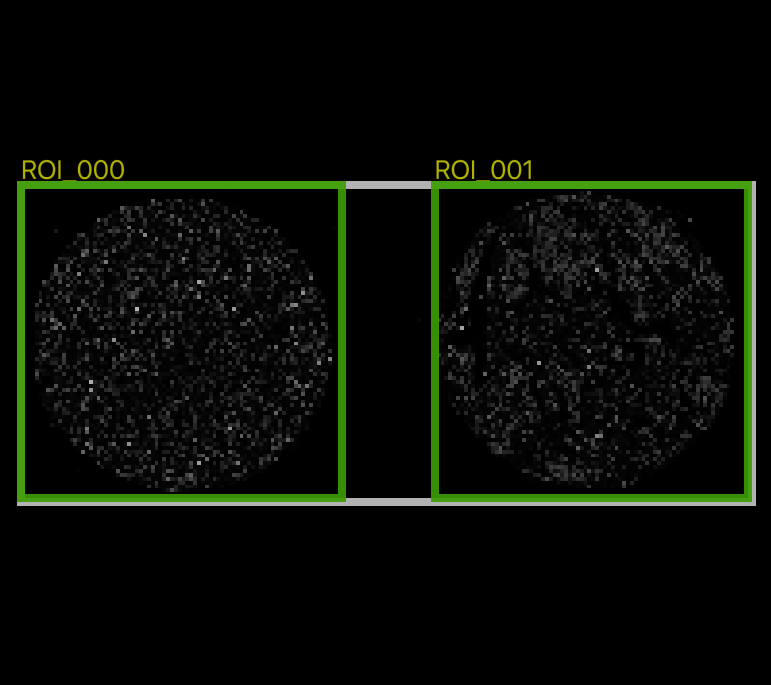

Data behind this chart, as committed beside it:
roi_name, row_start, row_stop, column_start, column_stop, poly_type, polygon_vertices
ROI_000, 0.0, 5184, 0.0, 5312, rectangle, [[   0. 5312.]? [5184. 5312.]? [5184.   …
ROI_001, 0.0, 5184, 6848, 12032, rectangle, [[    0. 12032.]? [ 5184. 12032.]? [ 518…
